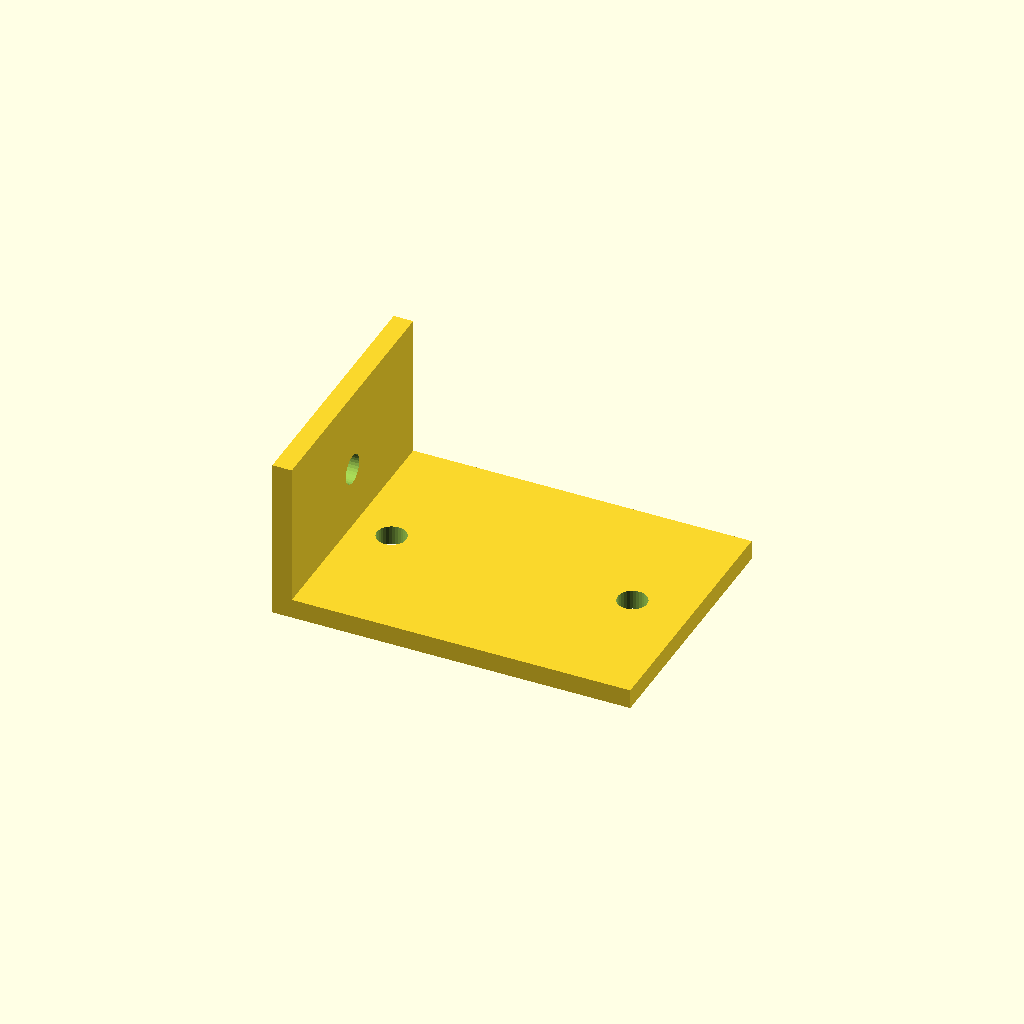
Cell 1: the model at its default parameters.
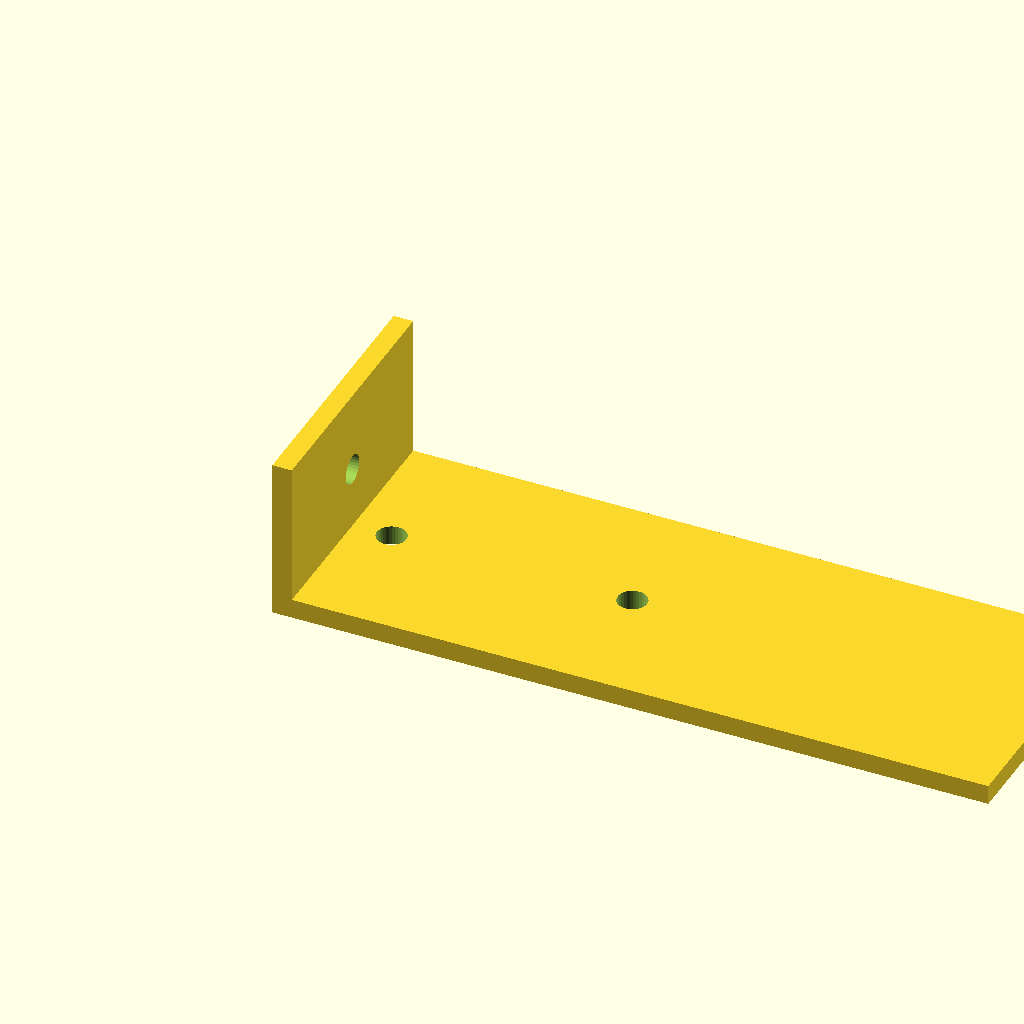
Cell 2: run_out = 110 (everything else at default).
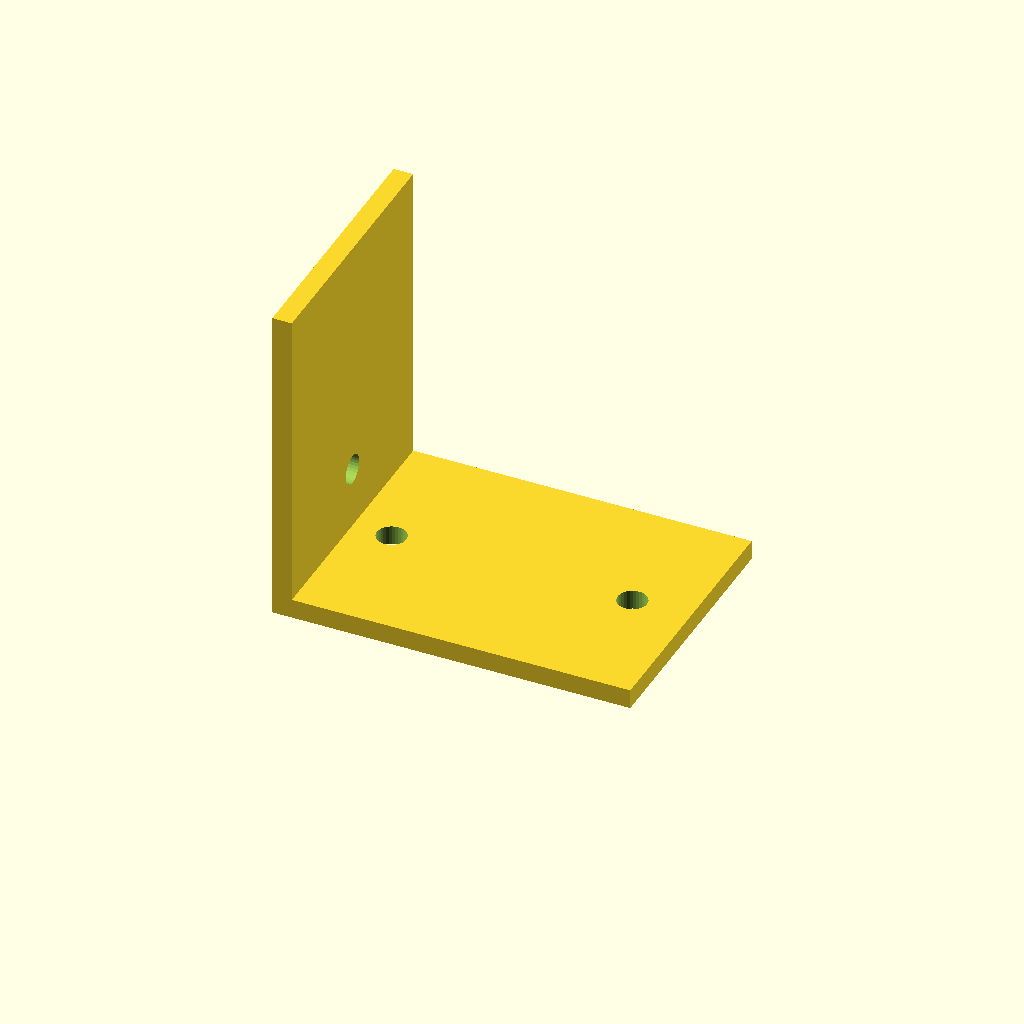
Cell 3 — rise set to 50, the other parameters unchanged.
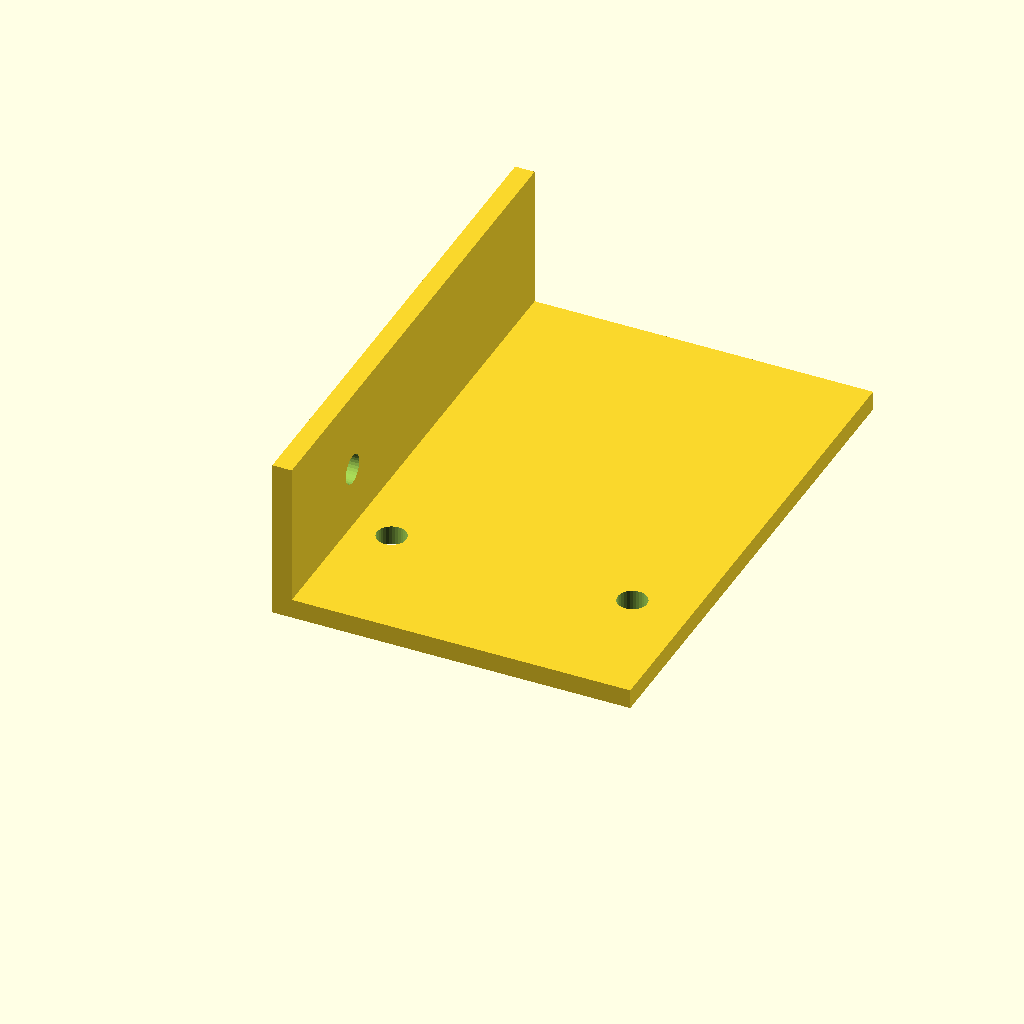
Cell 4: bracket_w = 80 (everything else at default).
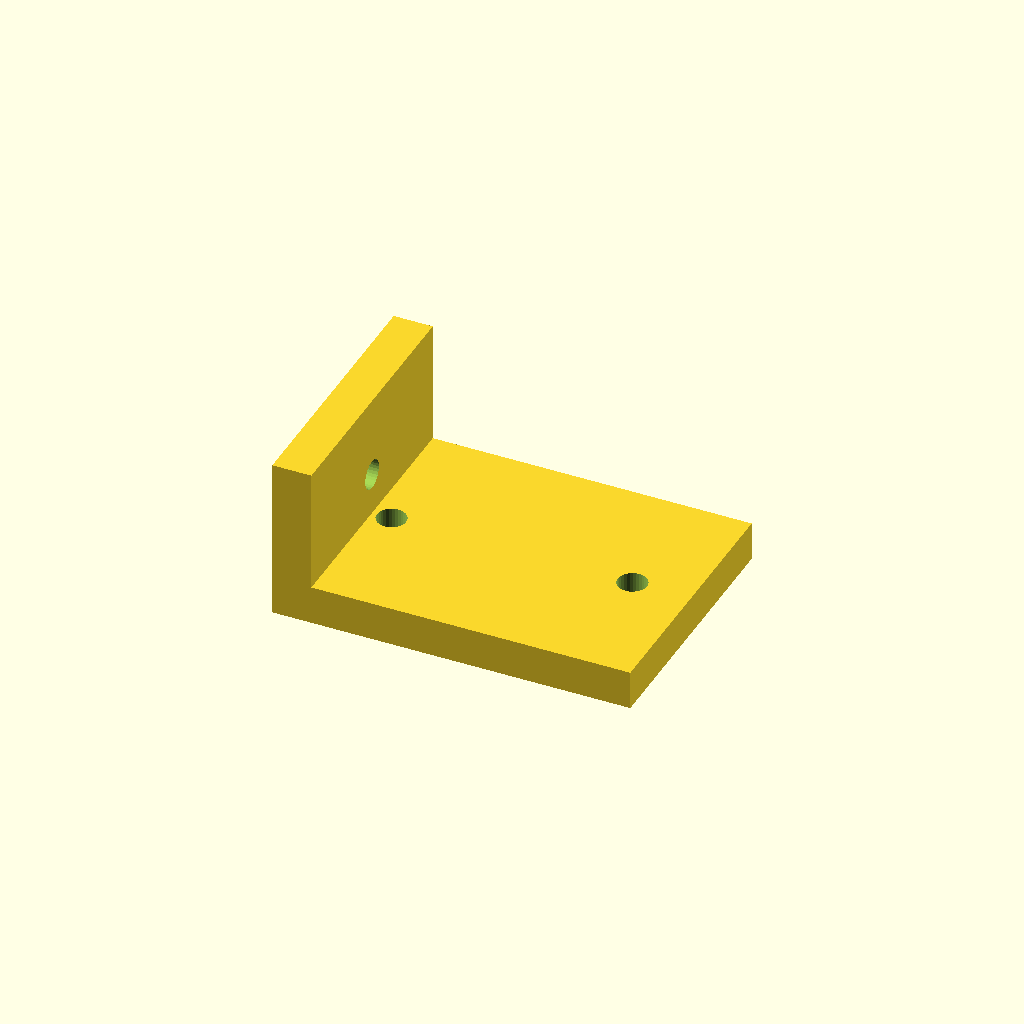
Cell 5: the same model with sheet_t = 6.
All cells are drawn from one camera (rotation 55°, 0°, 25°, orthographic, colour scheme Cornfield), so only the parameter changes between them.
Source of the model, optional_data/data/gen2/lbrackets/part_0067.scad:
$fn = 32;

// ----------------------------------------------------------------------
// L-bracket: 55 x 40 x 25 mm
// ----------------------------------------------------------------------

// --- parameters (mm) ---
run_out = 55;             // horizontal leg, X
rise = 25;                // vertical leg, Z
bracket_w = 40;           // bracket depth, Y
sheet_t = 3;              // plate thickness
hole_d = 4.5;             // clearance for M4

module hole_z(px, py) {
  translate([px, py, -2.5]) cylinder(h = sheet_t + 5, d = hole_d);
}
module hole_x(pz, py) {
  translate([-2.5, py, pz]) rotate([0, 90, 0]) cylinder(h = sheet_t + 5, d = hole_d);
}

difference() {
  union() {
    /* horizontal leg */
    cube([run_out, bracket_w, sheet_t]);
    /* vertical leg, overlapping the corner block */
    cube([sheet_t, bracket_w, rise]);
  }
  hole_z(9, 20);
  hole_z(46, 20);
  hole_x(12.5, 20);
}
Customizer parameters (derived from the source; name, type, default, range or options):
run_out: number, default 55
rise: number, default 25
bracket_w: number, default 40
sheet_t: number, default 3
hole_d: number, default 4.5
